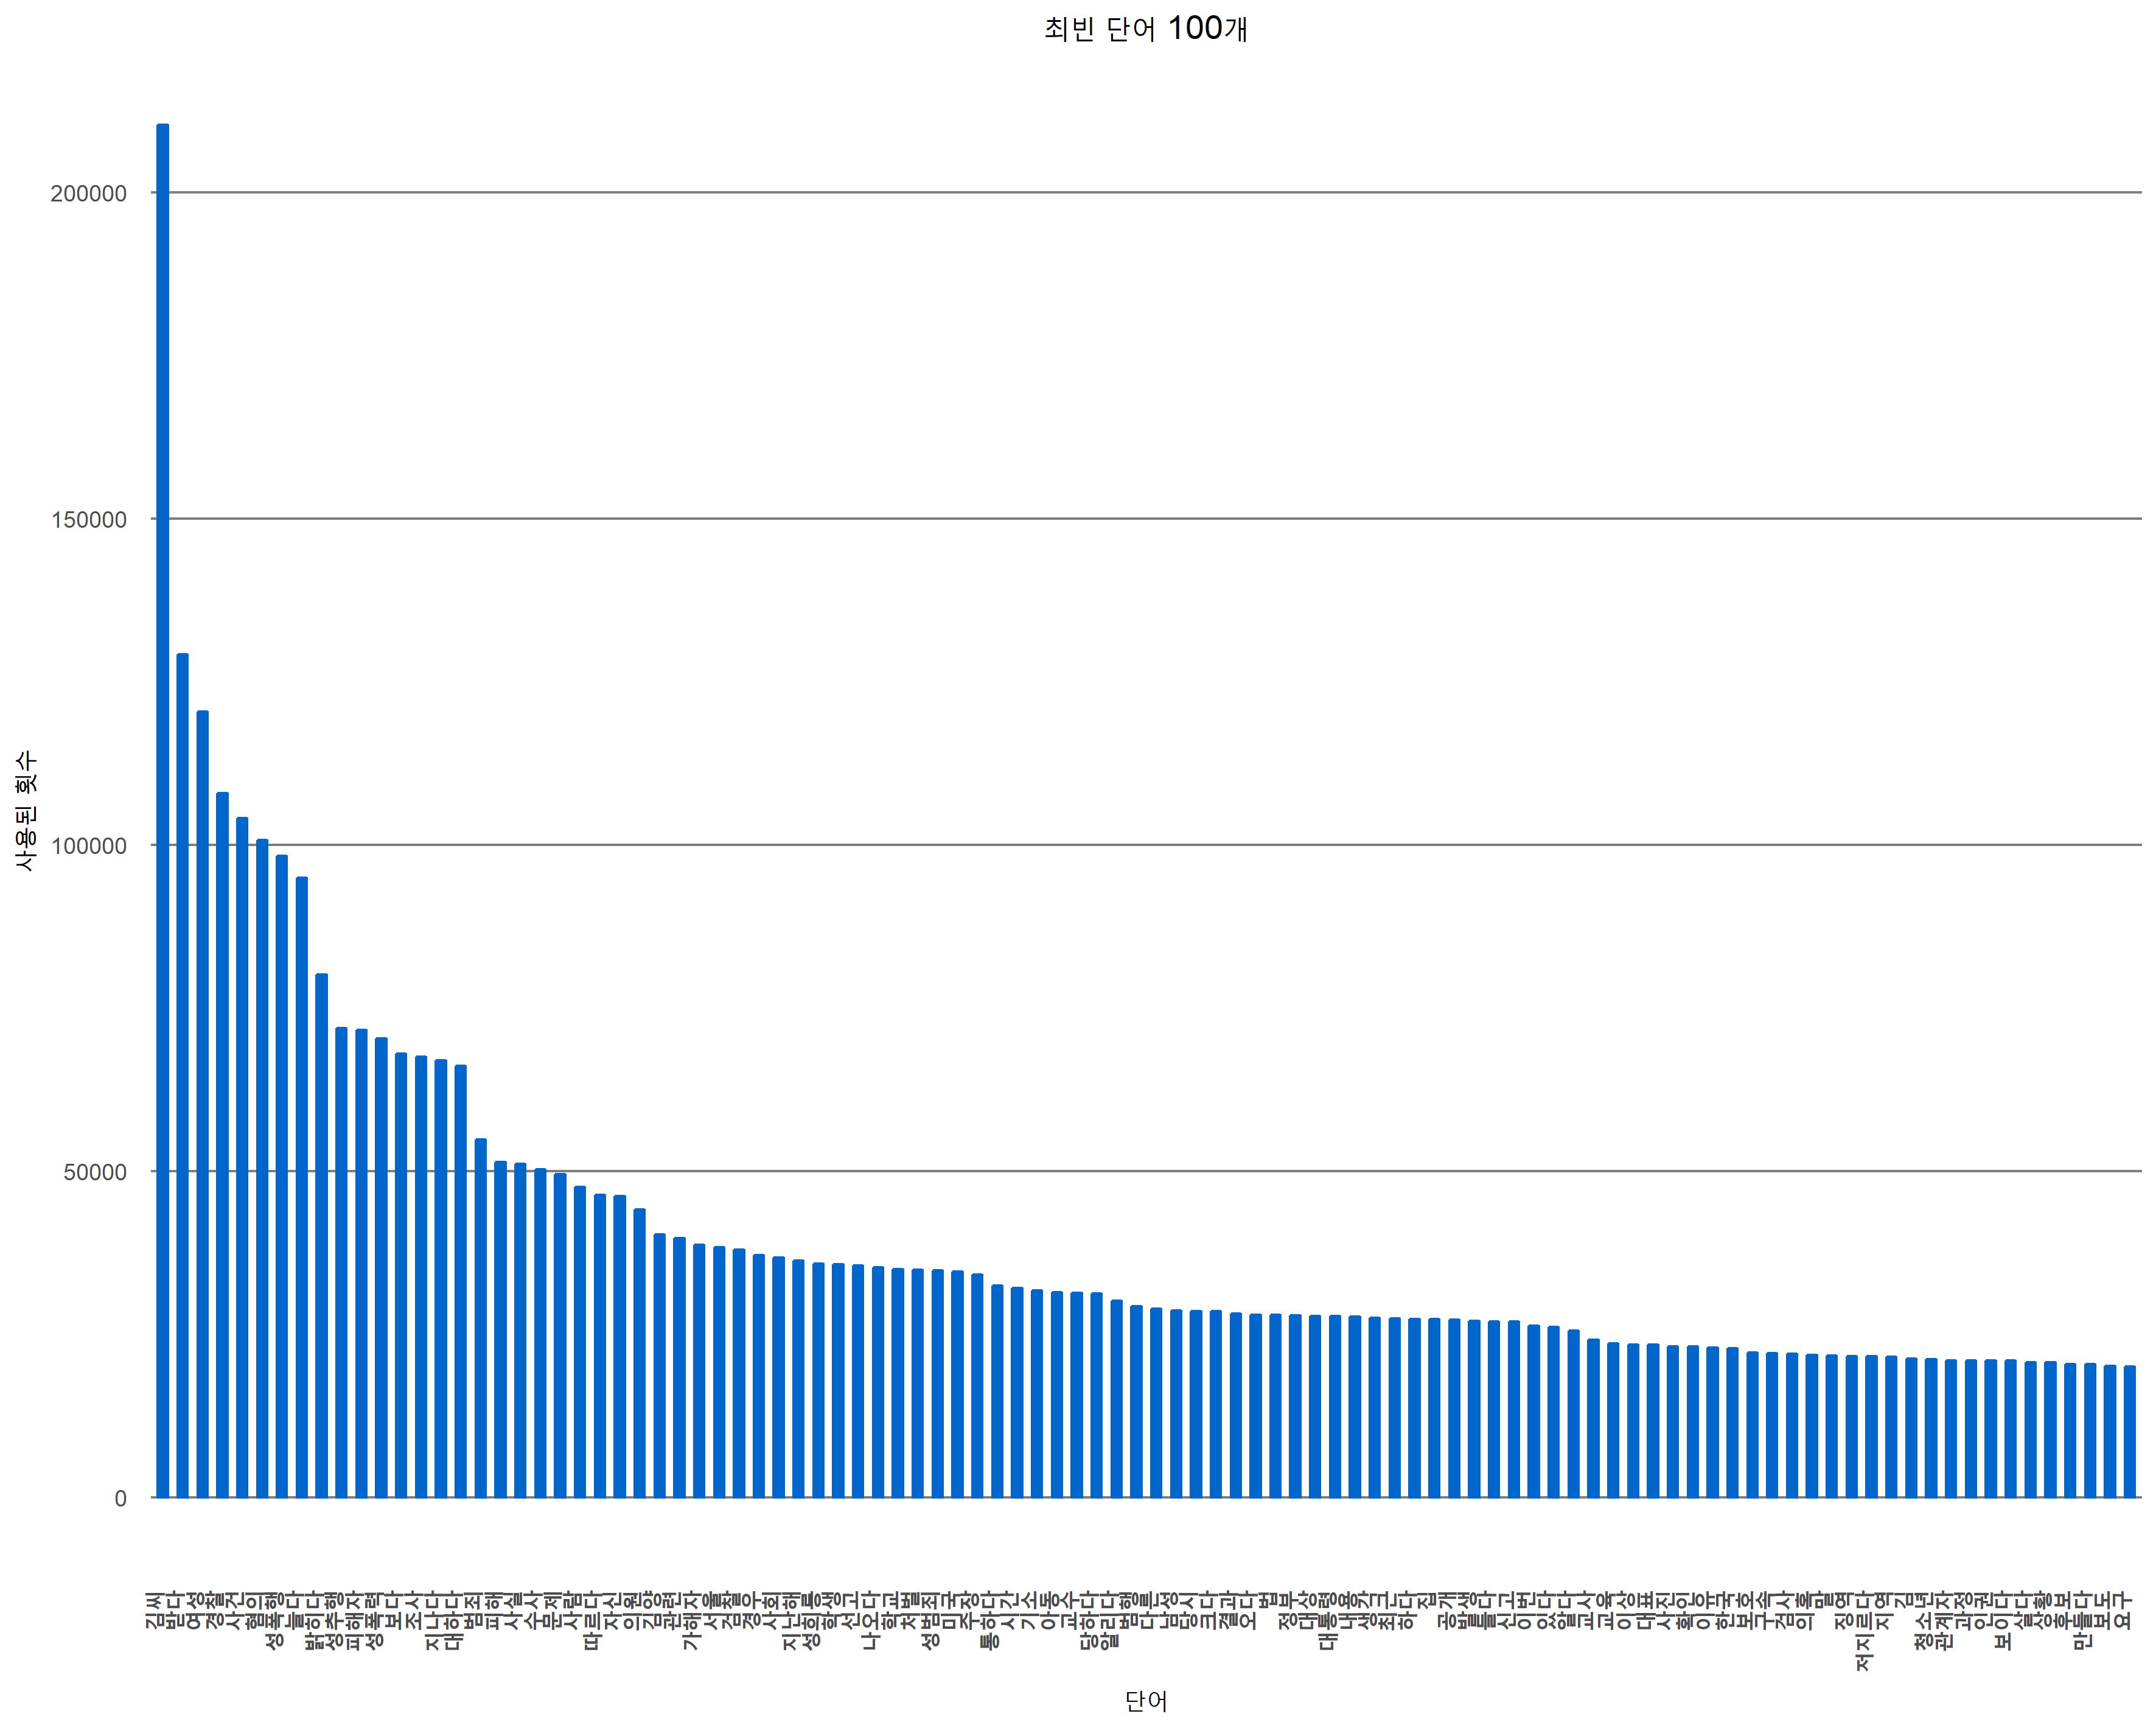

Values plotted in this chart, from the file beside it:
, 0
김씨, 210271
받다, 129224
여성, 120450
경찰, 107920
사건, 104068
혐의, 100704
성폭행, 98358
늘다, 94974
밝히다, 80126
성추행, 71940
피해자, 71614
성폭력, 70363
보다, 68002
조사, 67573
지나다, 67011
대하다, 66151
범죄, 54856
피해, 51441
사실, 51158
수사, 50263
문제, 49527
사람, 47581
따르다, 46357
자신, 46153
의원, 44114
김양, 40338
관련, 39723
가해자, 38710
서울, 38402
검찰, 37964
경우, 37146
사회, 36758
지난해, 36333
성희롱, 35805
학생, 35729
선고, 35579
나오다, 35244
학교, 35021
처벌, 34934
성범죄, 34777
미국, 34604
주장, 34207
통하다, 32454
시간, 32086
기소, 31751
아동, 31459
교수, 31361
당하다, 31239
알리다, 30169
범행, 29348
다른, 28935
남성, 28657
당시, 28610
크다, 28589
결과, 28187
오다, 28059
법, 27977
정부, 27876
대상, 27866
대통령, 27793
... 40 more rows
